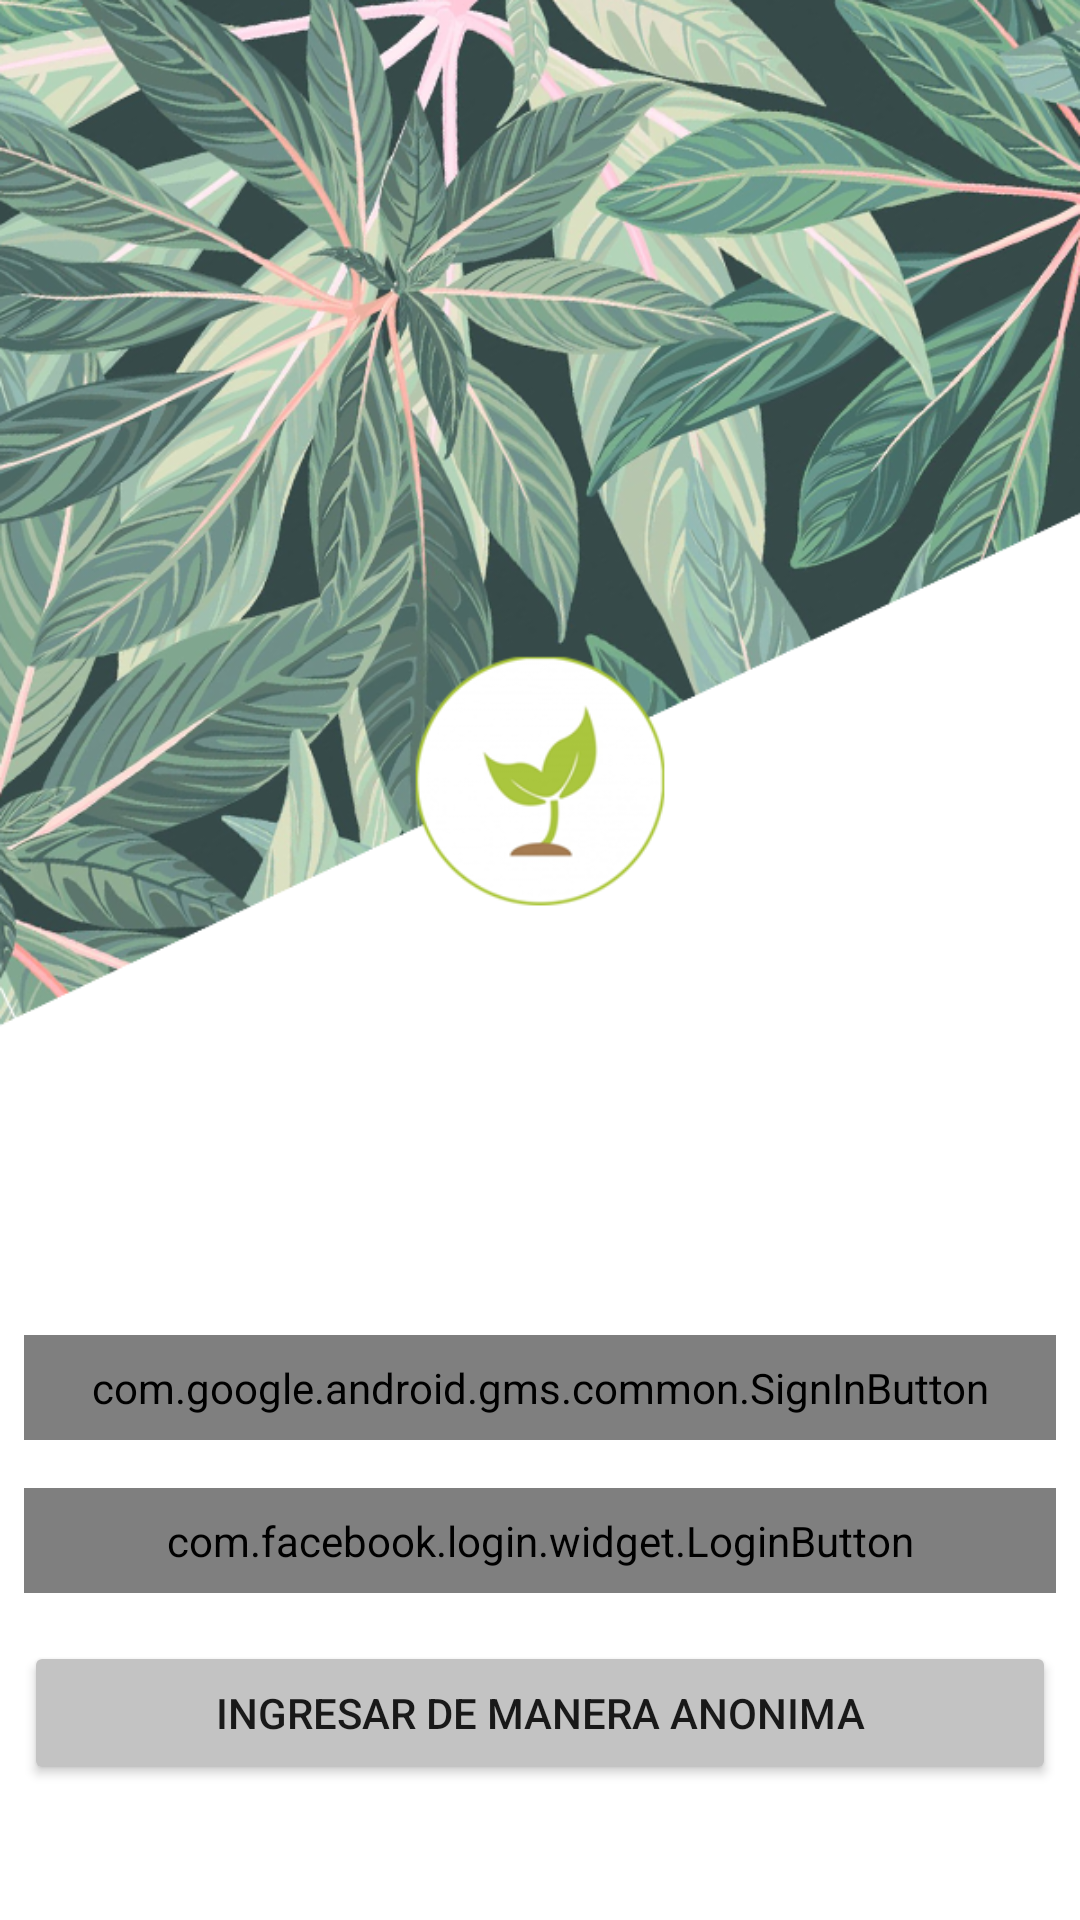

Produce the Android XML layout that renders to this screen, including the resource entries it uses.
<!-- AndroidManifest.xml: application theme Theme.IPlant -->
<!-- res/layout/activity_login.xml -->
<?xml version="1.0" encoding="utf-8"?>
<RelativeLayout xmlns:android="http://schemas.android.com/apk/res/android"
    xmlns:app="http://schemas.android.com/apk/res-auto"
    xmlns:tools="http://schemas.android.com/tools"
    android:layout_width="match_parent"
    android:layout_height="match_parent"
    android:orientation="vertical"
    tools:context=".Login">

    <ImageView
        android:id="@+id/imageView7"
        android:layout_width="wrap_content"
        android:layout_height="437dp"
        android:layout_weight="1"
        android:scaleType="fitStart"
        app:srcCompat="@drawable/template" />

    <com.google.android.gms.common.SignInButton
        android:id="@+id/google_button"
        android:layout_width="match_parent"
        android:layout_height="wrap_content"
        android:layout_below="@id/imageView7"
        android:layout_centerInParent="true"
        android:layout_centerHorizontal="true"
        android:layout_marginStart="8dp"
        android:layout_marginTop="8dp"
        android:layout_marginEnd="8dp"
        android:layout_marginBottom="8dp"
        android:padding="8dp"
        app:layout_constraintBottom_toBottomOf="parent"
        app:layout_constraintEnd_toEndOf="parent"
        app:layout_constraintHorizontal_bias="1.0"
        app:layout_constraintStart_toStartOf="parent"
        app:layout_constraintTop_toTopOf="parent"
        app:layout_constraintVertical_bias="0.661" />

    <com.facebook.login.widget.LoginButton
        android:id="@+id/fb_button"
        android:layout_below="@id/google_button"
        android:layout_width="match_parent"
        android:layout_height="wrap_content"
        android:layout_centerInParent="true"
        android:layout_centerHorizontal="true"
        android:layout_marginStart="8dp"
        android:layout_marginTop="8dp"
        android:layout_marginEnd="8dp"
        android:layout_marginBottom="8dp"
        android:padding="8dp"
        app:layout_constraintBottom_toBottomOf="parent"
        app:layout_constraintEnd_toEndOf="parent"
        app:layout_constraintHorizontal_bias="1.0"
        app:layout_constraintStart_toStartOf="parent"
        app:layout_constraintTop_toTopOf="parent"
        app:layout_constraintVertical_bias="0.661" />

    <Button
        android:id="@+id/anonymus"
        android:layout_width="match_parent"
        android:layout_height="wrap_content"
        android:layout_below="@id/fb_button"
        android:layout_centerInParent="true"
        android:layout_marginStart="8dp"
        android:layout_marginTop="8dp"
        android:layout_marginEnd="8dp"
        android:layout_marginBottom="8dp"
        android:backgroundTint="#C3C3C3"
        android:padding="8dp"
        android:text="Ingresar de manera anonima"
        app:layout_constraintBottom_toBottomOf="parent"
        app:layout_constraintEnd_toEndOf="parent"
        app:layout_constraintHorizontal_bias="1.0"
        app:layout_constraintStart_toStartOf="parent"
        app:layout_constraintTop_toTopOf="parent"
        app:layout_constraintVertical_bias="0.661"
        tools:text="Ingresar de manera anonima" />

</RelativeLayout>
<!-- resources referenced by this layout -->
<resources>
  <!-- drawable template: png bitmap (drawable, 532095 bytes) -->
  <style name="Theme.IPlant" parent="Theme.MaterialComponents.DayNight.NoActionBar">
          
          <item name="colorPrimary">@color/purple_500</item>
          <item name="colorPrimaryVariant">@color/purple_700</item>
          <item name="colorOnPrimary">@color/white</item>
          
          <item name="colorSecondary">@color/teal_200</item>
          <item name="colorSecondaryVariant">@color/teal_700</item>
          <item name="colorOnSecondary">@color/black</item>
          
          <item name="android:statusBarColor" tools:targetApi="l">?attr/colorPrimaryVariant</item>
          
      </style>
  <color name="purple_500">#4caf50</color>
  <color name="purple_700">#388e3c</color>
  <color name="white">#FFFFFFFF</color>
  <color name="teal_200">#FF9800</color>
  <color name="teal_700">#FF018786</color>
  <color name="black">#FF000000</color>
</resources>
